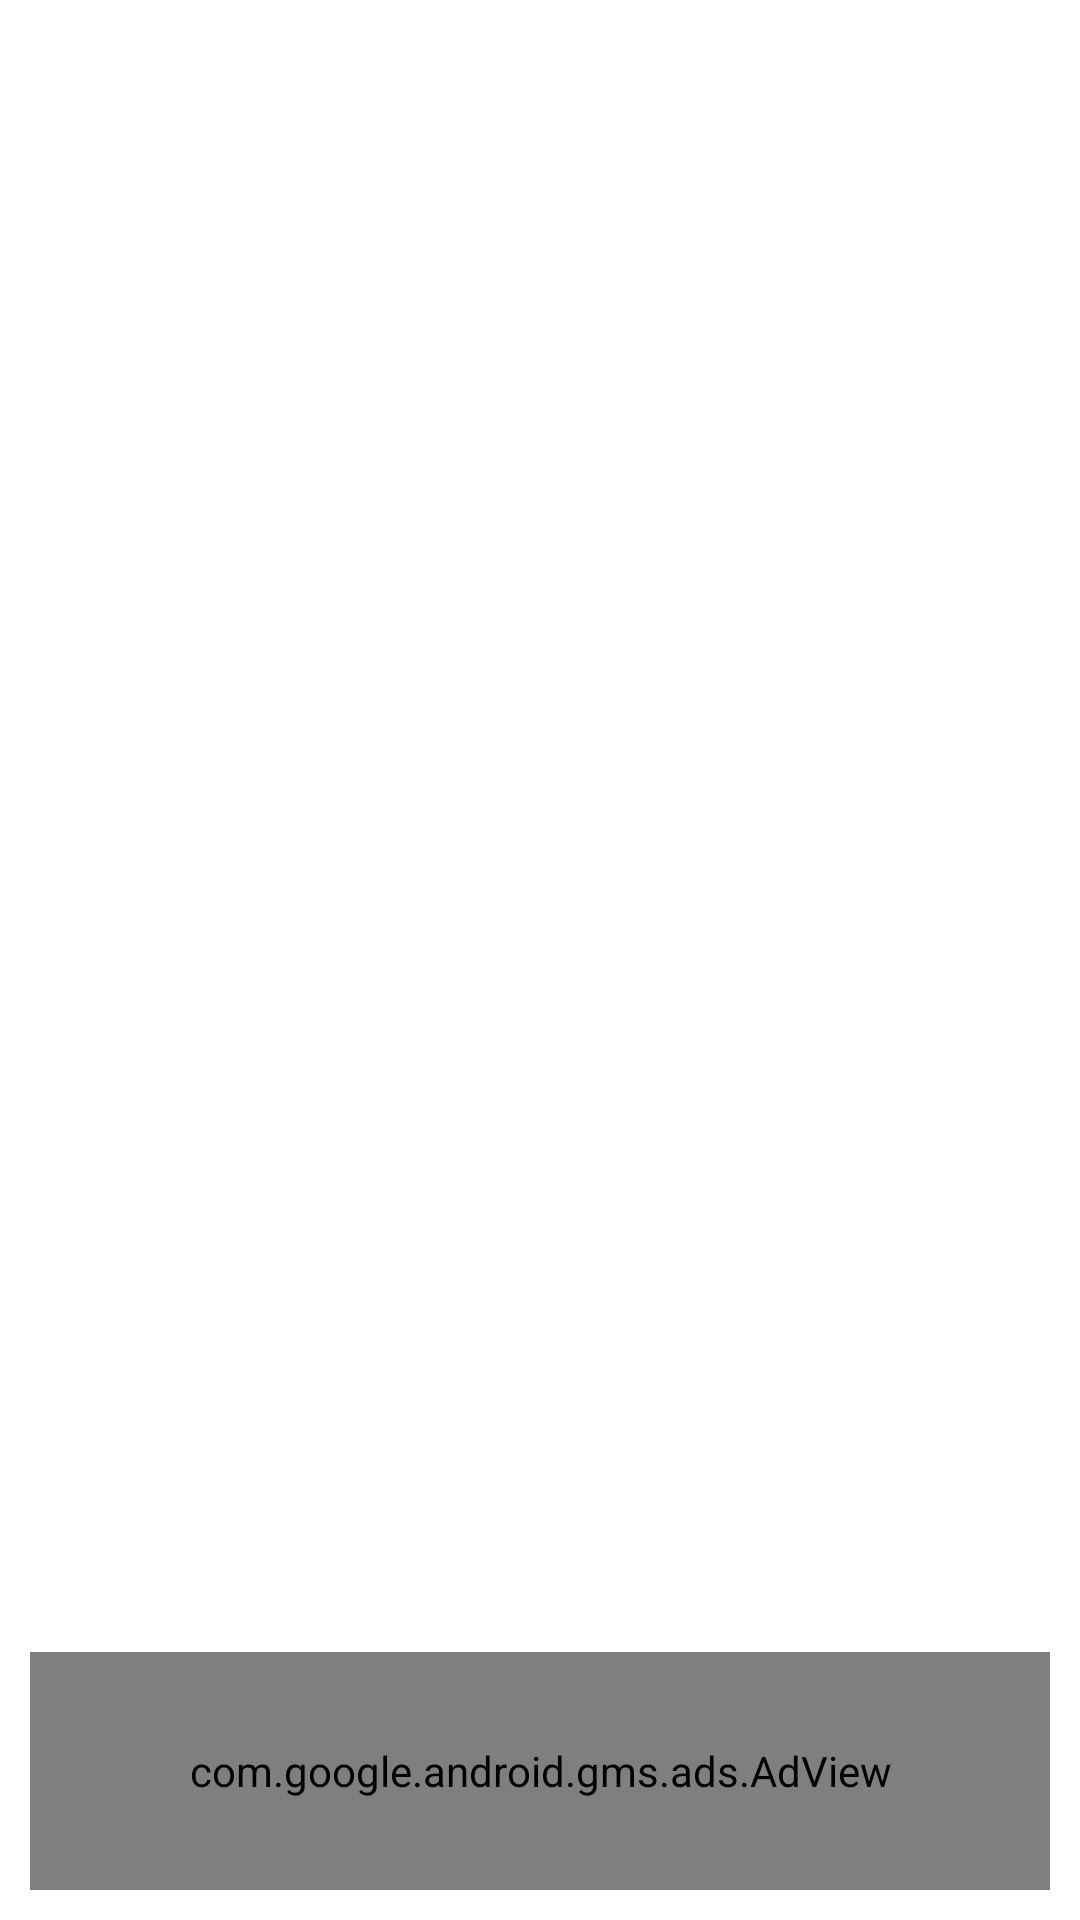

Layout XML and referenced resources for this Android screen:
<!-- AndroidManifest.xml: application theme AppTheme -->
<!-- res/layout/activity_sticker_pack_list.xml -->
<?xml version="1.0" encoding="utf-8"?>
<FrameLayout xmlns:android="http://schemas.android.com/apk/res/android"
    xmlns:tools="http://schemas.android.com/tools"
    android:layout_width="match_parent"
    android:layout_height="match_parent"
    android:padding="10dp"
    tools:context=".StickerPackListActivity"
    tools:showIn="@layout/activity_sticker_pack_list">

    <TextView
        android:id="@+id/error_message"
        android:layout_width="wrap_content"
        android:layout_height="wrap_content"
        android:padding="16dp"
        android:textColor="@android:color/holo_red_dark"
        tools:text="@string/error_message" />

    <LinearLayout
        android:layout_width="match_parent"
        android:layout_height="match_parent"
        android:orientation="vertical">

        <androidx.recyclerview.widget.RecyclerView
            android:id="@+id/sticker_pack_list"
            android:layout_width="match_parent"
            android:layout_height="wrap_content"
            android:layout_weight="9" />

        <com.google.android.gms.ads.AdView xmlns:ads="http://schemas.android.com/apk/res-auto"
            android:id="@+id/bannerHome"
            android:layout_width="match_parent"
            android:layout_height="wrap_content"
            android:layout_weight="1"
            ads:adSize="BANNER"
            ads:adUnitId="ca-app-pub-4709330299973787/4477803773"/>
    </LinearLayout>
</FrameLayout>
<!-- resources referenced by this layout -->
<resources>
  <style name="AppTheme" parent="Theme.MaterialComponents.Light">
          
          <item name="colorPrimary">@color/colorPrimary</item>
          <item name="colorPrimaryDark">@color/colorPrimaryDark</item>
          <item name="colorAccent">@color/colorAccent</item>
          <item name="actionBarTheme">@style/MyApp.ActionBarTheme</item>
      </style>
  <color name="colorPrimary">#D50000</color>
  <color name="colorPrimaryDark">#9b0000</color>
  <color name="colorAccent">#EBEBEB</color>
  <style name="MyApp.ActionBarTheme" parent="@style/ThemeOverlay.MaterialComponents.ActionBar">
          <item name="colorControlNormal">@color/actionBarArrowColor</item>
      </style>
  <color name="actionBarArrowColor">@color/colorAccent</color>
</resources>
